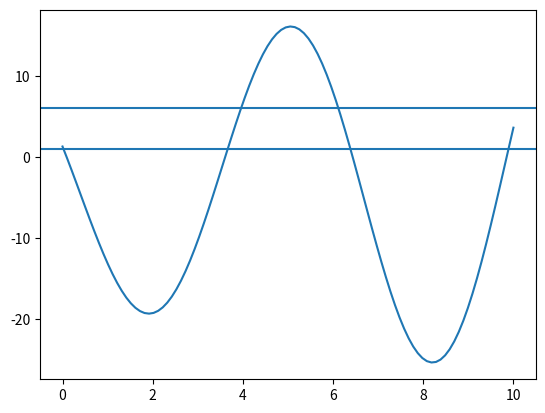

Generate this figure with matplotlib:
import numpy as np
import matplotlib.pyplot as plt
def P(x):
    return -0.1
def G(x):
    return 1

def R(x):
    return -3.

A = 1.

B = 6.

x_0 = 0
x_max = 10
num = 100
# 划分网格
x = np.linspace(x_0,x_max,num)
inter = (x[1:]-x[:-1])
h = inter[:-1]/2 + inter[1:]/2 # 每个地方的长度可以做成不一样

# 构建矩阵
P_values = P(x[1:-1])
G_values = G(x[1:-1])
R_values = R(x[1:-1])

diag_1 = np.ones(num)
b = np.zeros_like(diag_1)
b[0] = A
b[-1] = B

diag_0 = 2-h*P_values
diag_1[1:-1] = 2*h*h*G_values-4
diag_2 = 2+h*P_values

b[1:-1] = 2*h*h*R_values
A_matrix = np.zeros((num,num))
np.fill_diagonal(A_matrix[1:, :-1], diag_0)
np.fill_diagonal(A_matrix[:-1, 1:], diag_2)
np.fill_diagonal(A_matrix, diag_1)

res = np.linalg.solve(A_matrix,b.reshape(-1,1))

dydx = (res[2:] -res[:-2])/2/h #
dydydxdx = (res[2:] -2*res[1:-1]+ res[:-2])/2/h

residul = np.mean(dydydxdx + P_values*dydx + res[1:-1]*G_values - R_values) # 算一下残差
print(residul)
plt.axhline(A)
plt.axhline(B)
plt.plot(x,res)
plt.show()

print(A_matrix)
